2-way image classification set "600x600data" from GitHub (AndyWang1996/DeepLearningProjectGroup4); label vocabulary: normal, pneumonia.

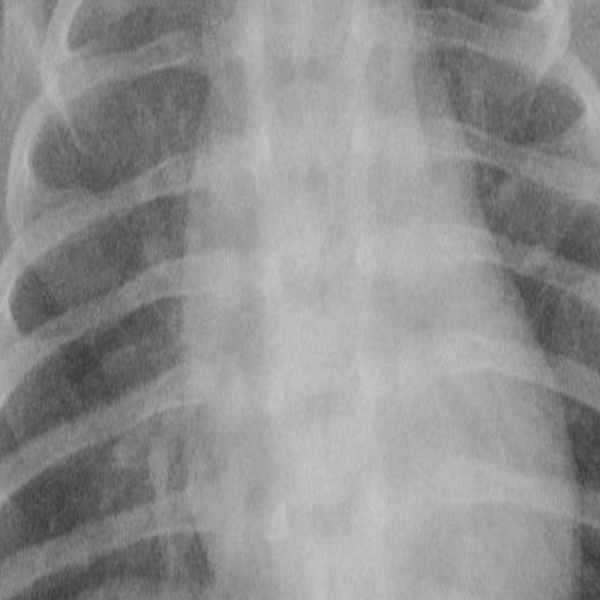
Label: pneumonia

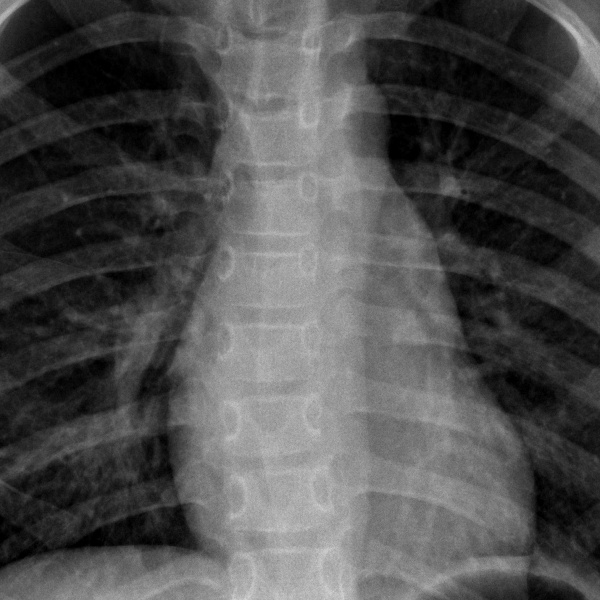
Label: normal

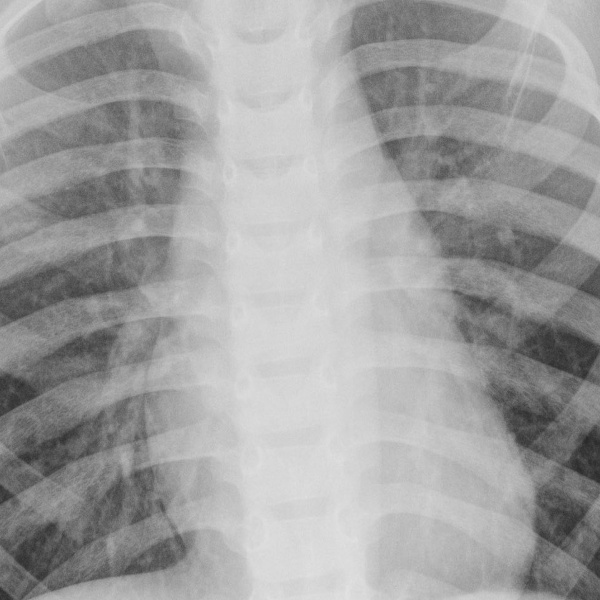
Label: normal

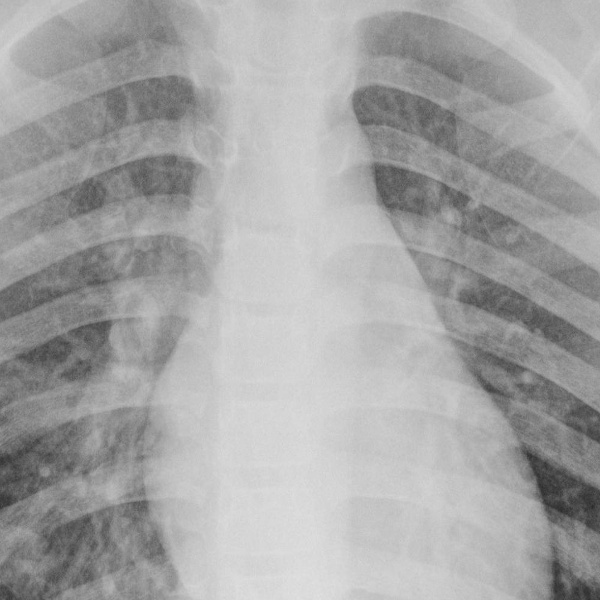
Label: pneumonia

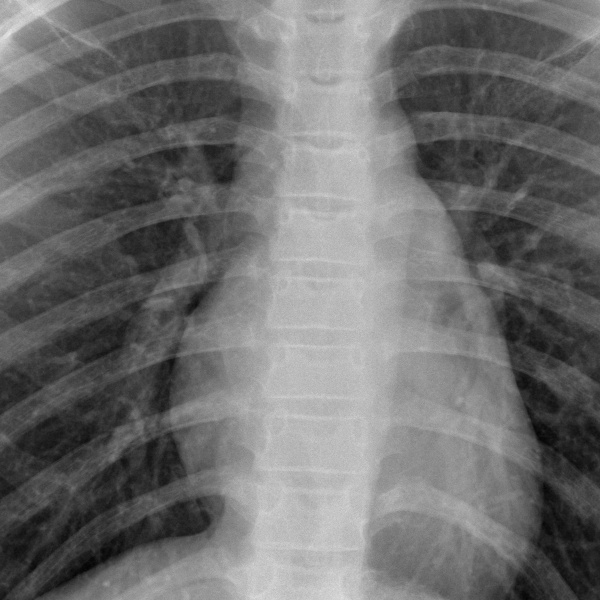
Label: normal

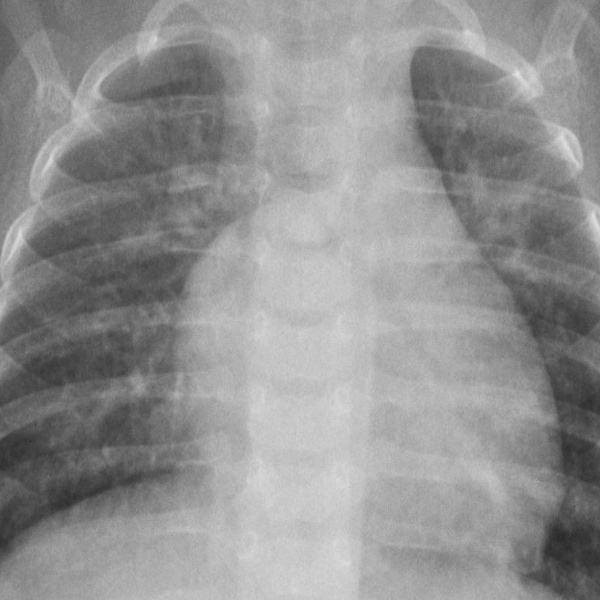
Label: pneumonia
